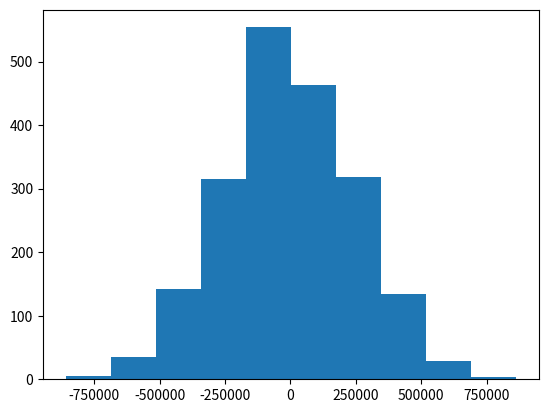

Here is the Python script that generated this plot:
import matplotlib.pyplot as plt
import numpy as np
from scipy import stats


class GaussianNoise:
    def __init__(self, mu=0, sigma=65**0.5, data_size=2000, xi_0=65,
                 n_neurons=10**5, n_population=3871):

        self.xi_0 = xi_0
        self.mu = mu
        self.sigma = sigma

        self.data_size = data_size
        self.data = np.zeros(data_size)

        self.n_population = n_population
        self.n_neurons = n_neurons
        self.s_v = 1 / self.n_neurons * n_population
        self.amplitude = self.xi_0 * self.s_v * self.n_neurons
        print(self.amplitude)

    def normal_distribution(self, x):

        return 1 / self.sigma * (2 * np.pi)**0.5 * np.exp(
            (self.mu - x)**2 / 2 * self.sigma**2
        )

    def probability_density(self, x):
        return self.amplitude * np.exp(
            (self.mu - x)**2 / 2 * self.sigma**2
        )

    def compute_noise(self):
        """
        Modified from http://greenteapress.com/thinkdsp/html/thinkdsp005.html:

        Uncorrelated uniform (UU) spectrum has equal power at all frequencies,
        on average, therefore UU noise is white.

        When people talk about “white noise”, they don’t always mean UU
        noise. In fact, more often they mean uncorrelated Gaussian (UG) noise.

        Uncorrelated Gaussian (UG) noise is similar in many ways to UU noise.
        The spectrum has equal power at all frequencies, on average, so UG is
        also white. And it has one other interesting property: the spectrum of
        UG noise is also UG noise. More precisely, the real and imaginary parts
        of the spectrum are uncorrelated Gaussian values.
        :return:
        """
        # print(self.data)
        # sigma = 1 #/ ((2 * np.pi)**0.5 * self.amplitude)
        # for i in range(self.data_size):
            # self.data[i] = np.random.normal(loc=0, scale=self.xi_0**0.5)
            # self.data[i] = np.random.normal(loc=0, scale=sigma)

        # print(self.data)

        # self.data *= self.amplitude
        # print(self.data)

        for i in range(self.data_size):
            self.data[i] = np.random.normal(loc=0, scale=self.amplitude)


class DeterministicGen(stats.rv_continuous):

    def _cdf(self, x):

        # return np.where(x < 0, 0., 1.)

        return self.amplitude * np.exp(
            (self.mu - x)**2 / 2 * self.sigma**2
        )

    def _stats(self):
        return 0., 0., 0., 0.


def plot_noise(noise):
    x = np.arange(0, noise.data.size, 1)
    y = noise.data
    plt.title("aa")
    plt.plot(x, y)


def plot_hist(noise):
    y = noise.data
    plt.hist(y)
    plt.show()


def plot_hist2(noise):
    mu = 0
    sigma = noise.xi_0**0.5
    s = noise.data
    count, bins, ignored = plt.hist(s, 30, density=True)
    plt.xlabel("value")
    plt.ylabel("frequency")
    plt.plot(bins, 1 / (sigma * np.sqrt(2 * np.pi)) *
             np.exp(- (bins - mu) ** 2 / (2 * sigma ** 2)),
             linewidth=2, color='r')
    plt.show()


def main():
    gaussian_noise = GaussianNoise()#n_population=10)
    gaussian_noise.compute_noise()
    # plot_noise(gaussian_noise)
    plot_hist(gaussian_noise)
    # plot_hist2(gaussian_noise)
    # deterministic = DeterministicGen(name="deterministic")
    # print(deterministic.cdf(np.arange(-20, 20, 0.5)))


if __name__ == '__main__':
    main()


def f(x, a, s, mean=0):
    return a*np.exp(
        -((x-mean)**2) / (2*s**2)
    )

# Gaussian white noise
# amplitude = 251615
# sigma = 65**0.5
#
# X = np.linspace(start=-100, stop=100, num=1000)
#
# plt.plot(X, f(X, a=amplitude, s=sigma))
# plt.show()
